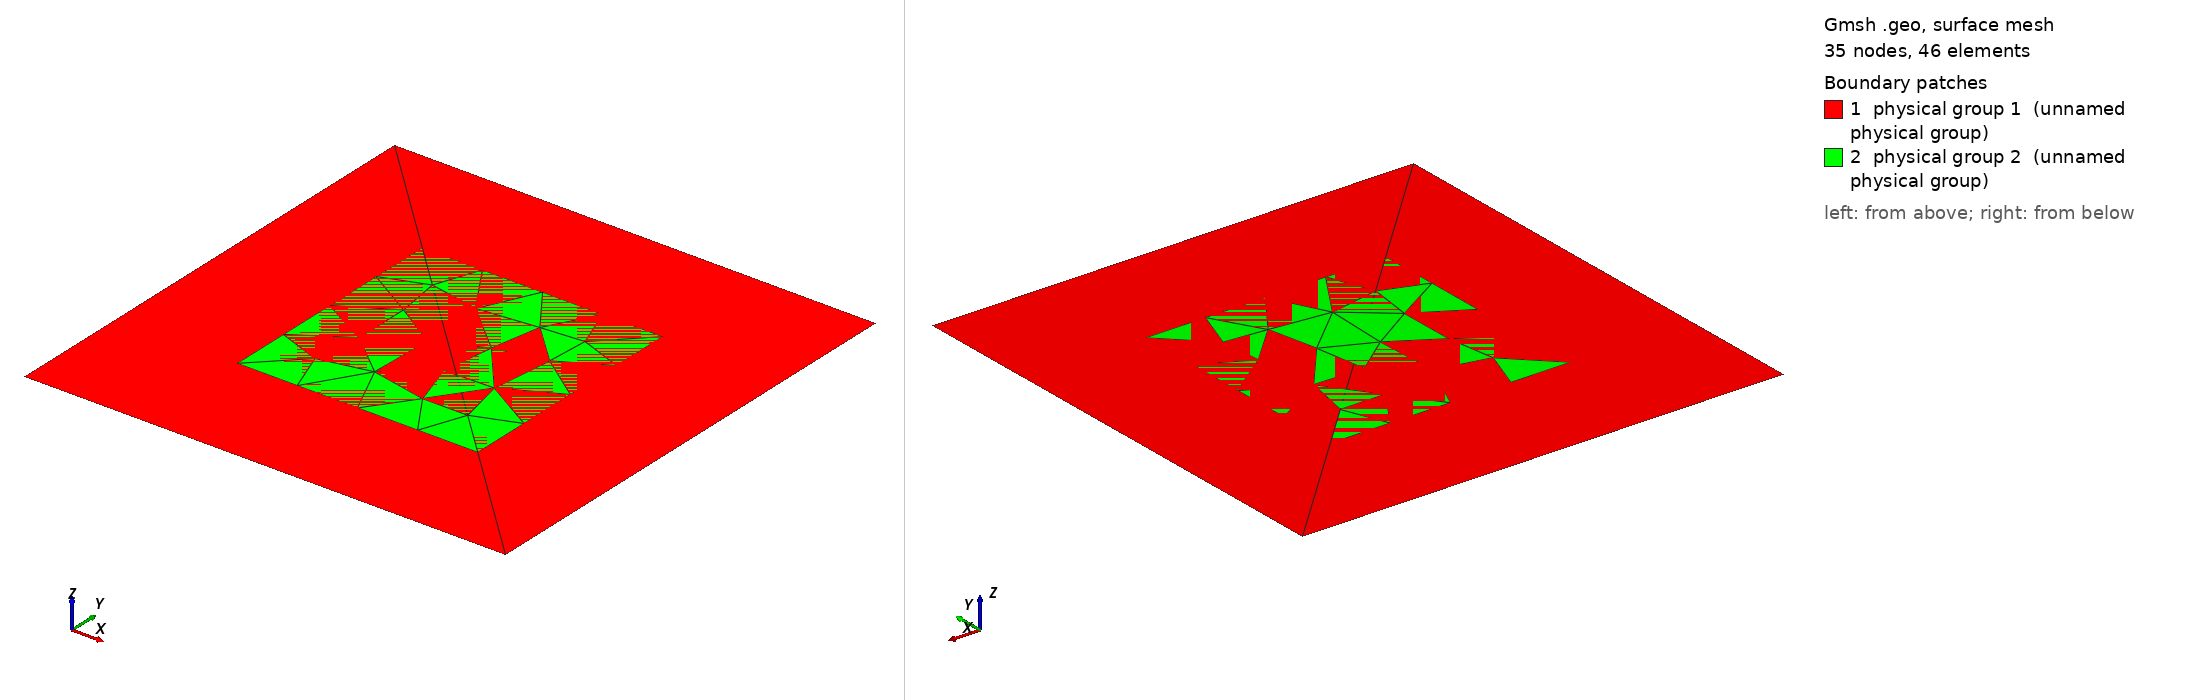

Gmsh geometry script, surface-meshed: 35 nodes, 46 surface elements. Boundary patches (legend numbers): 1 physical group 1 (unnamed physical group), 2 physical group 2 (unnamed physical group). Left view from above one corner, right view from below the opposite corner. Legend entries are the model's physical surfaces. The drawing asked Gmsh for element sizes between 1% and 20% of the model's largest extent; the script's own settings can give other sizes.

=== 5spotS2-Barreira.geo (drawn) ===
cl__1 = 1e+22;
Point(1) = {0, 0, 0, 1e+22};
Point(2) = {1, 0, 0, 1e+22};
Point(3) = {1, 1, 0, 1e+22};
Point(4) = {0, 1, 0, 1e+22};
Point(5) = {0.25, 0.25, 0, 1e+22};
Point(6) = {0.75, 0.25, 0, 1e+22};
Point(7) = {0.75, 0.75, 0, 1e+22};
Point(8) = {0.25, 0.75, 0, 1e+22};
Line(1) = {1, 2};
Transfinite Line {1} = 2Using Progression 1;
Line(2) = {2, 3};
Transfinite Line {2} = 2Using Progression 1;
Line(3) = {3, 4};
Transfinite Line {3} = 2Using Progression 1;
Line(4) = {4, 1};
Transfinite Line {4} = 2Using Progression 1;
Line(5) = {5, 6};
Line(6) = {6, 7};
Line(7) = {7, 8};
Line(8) = {8, 5};
Line Loop(1) = {1, 2, 3, 4};
Plane Surface(1) = {1};
Transfinite Surface {1} = {1,2,3,4};
Line Loop(2) = {5, 6, 7, 8};
Plane Surface(2) = {2};
Physical Point(201) = {1, 2, 3, 4};
Physical Line(201) = {1, 2, 3, 4};
Physical Surface(1) = {1};
Physical Surface(2) = {2};
